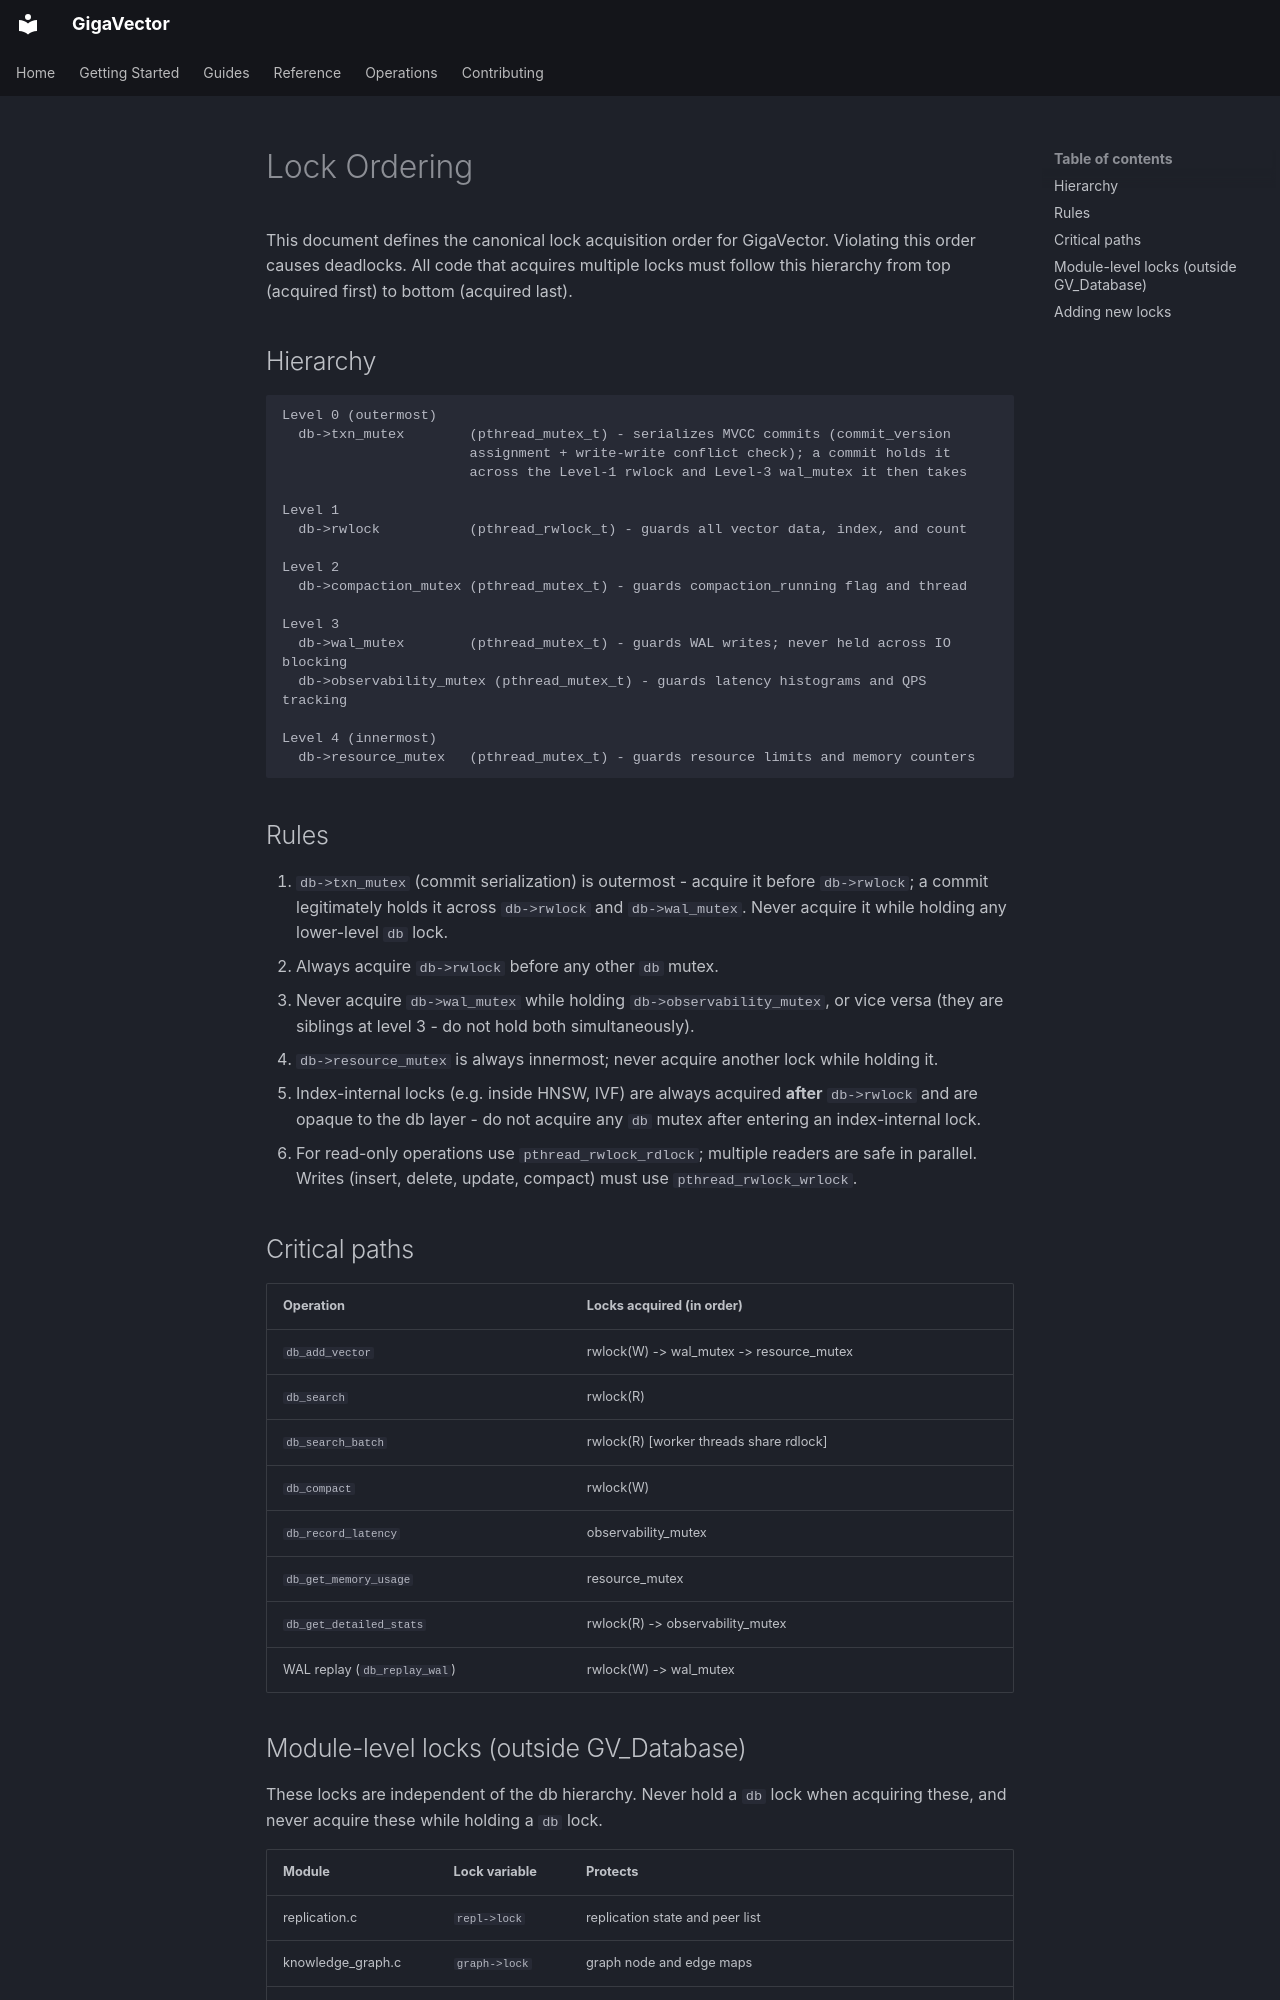

repository: jaywyawhare/GigaVector · page: lock_ordering/index.html · generator: mkdocs

# Lock Ordering

This document defines the canonical lock acquisition order for GigaVector.
Violating this order causes deadlocks. All code that acquires multiple locks
must follow this hierarchy from top (acquired first) to bottom (acquired last).

## Hierarchy

```
Level 0 (outermost)
  db->txn_mutex        (pthread_mutex_t) - serializes MVCC commits (commit_version
                       assignment + write-write conflict check); a commit holds it
                       across the Level-1 rwlock and Level-3 wal_mutex it then takes

Level 1
  db->rwlock           (pthread_rwlock_t) - guards all vector data, index, and count

Level 2
  db->compaction_mutex (pthread_mutex_t) - guards compaction_running flag and thread

Level 3
  db->wal_mutex        (pthread_mutex_t) - guards WAL writes; never held across IO blocking
  db->observability_mutex (pthread_mutex_t) - guards latency histograms and QPS tracking

Level 4 (innermost)
  db->resource_mutex   (pthread_mutex_t) - guards resource limits and memory counters
```

## Rules

0. `db->txn_mutex` (commit serialization) is outermost - acquire it before `db->rwlock`; a commit
   legitimately holds it across `db->rwlock` and `db->wal_mutex`. Never acquire it while holding
   any lower-level `db` lock.
1. Always acquire `db->rwlock` before any other `db` mutex.
2. Never acquire `db->wal_mutex` while holding `db->observability_mutex`, or vice versa
   (they are siblings at level 3 - do not hold both simultaneously).
3. `db->resource_mutex` is always innermost; never acquire another lock while holding it.
4. Index-internal locks (e.g. inside HNSW, IVF) are always acquired **after** `db->rwlock`
   and are opaque to the db layer - do not acquire any `db` mutex after entering an
   index-internal lock.
5. For read-only operations use `pthread_rwlock_rdlock`; multiple readers are safe in parallel.
   Writes (insert, delete, update, compact) must use `pthread_rwlock_wrlock`.

## Critical paths

| Operation         | Locks acquired (in order)              |
|-------------------|----------------------------------------|
| `db_add_vector`   | rwlock(W) -> wal_mutex -> resource_mutex |
| `db_search`       | rwlock(R)                              |
| `db_search_batch` | rwlock(R) [worker threads share rdlock] |
| `db_compact`      | rwlock(W)                              |
| `db_record_latency` | observability_mutex                  |
| `db_get_memory_usage` | resource_mutex                     |
| `db_get_detailed_stats` | rwlock(R) -> observability_mutex  |
| WAL replay (`db_replay_wal`) | rwlock(W) -> wal_mutex        |
